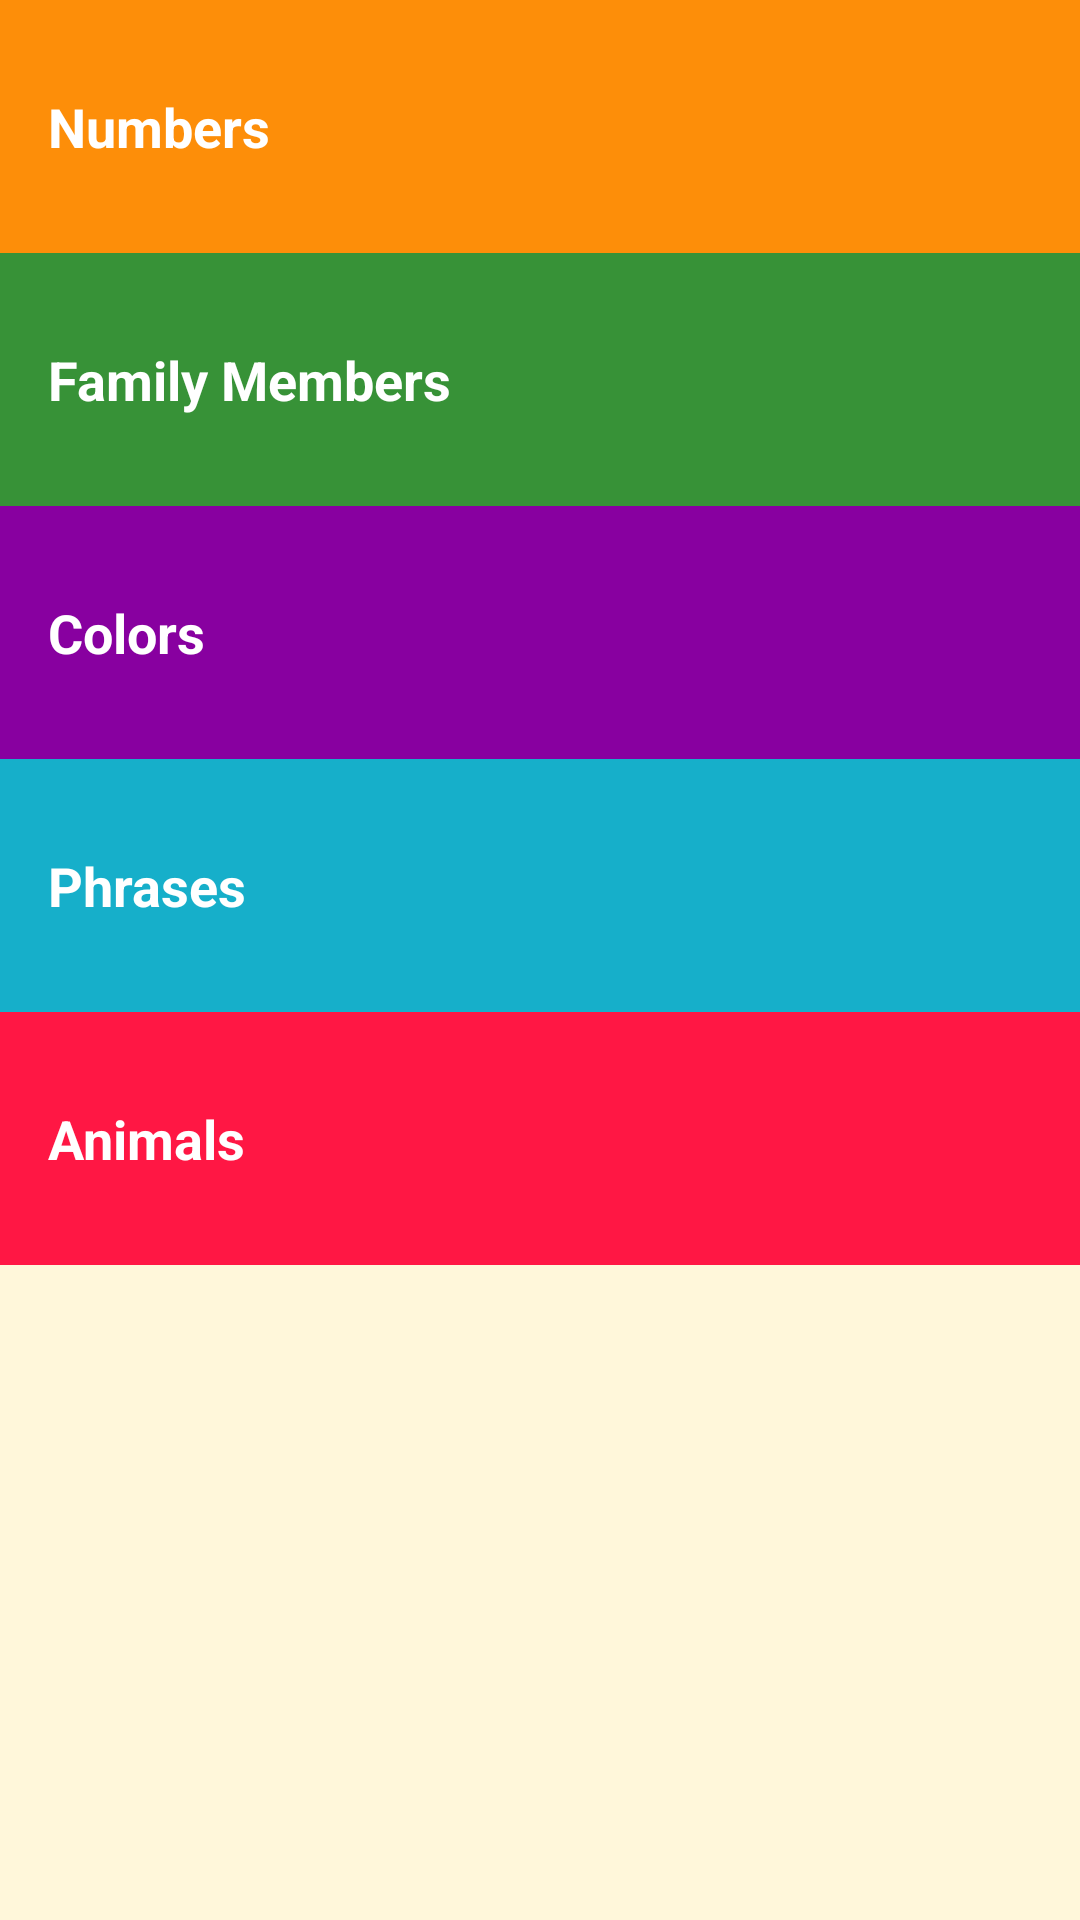

Here is an Android app screen rendered from its layout file. Give the layout XML and the strings, colors and styles it references.
<!-- AndroidManifest.xml: application theme AppTheme -->
<!-- res/layout/activity_main.xml -->
<?xml version="1.0" encoding="utf-8"?>
<ScrollView xmlns:android="http://schemas.android.com/apk/res/android"
    xmlns:tools="http://schemas.android.com/tools"
    android:layout_width="match_parent"
    android:layout_height="match_parent"
    android:background="@color/tan_background"
    android:orientation="vertical"
    tools:context="android.example.spanishlanguageappforbeginners.MainActivity">

    <LinearLayout
        android:layout_width="match_parent"
        android:layout_height="match_parent"
        android:background="@color/tan_background"
        android:orientation="vertical">

        
        <FrameLayout
            android:layout_width="match_parent"
            android:layout_height="wrap_content"
            android:background="@color/category_numbers">

            <TextView
                android:id="@+id/numbers"
                style="@style/CategoryStyle"
                android:background="?android:attr/selectableItemBackground"
                android:text="@string/category_numbers" />

        </FrameLayout>

        
        <FrameLayout
            android:layout_width="match_parent"
            android:layout_height="wrap_content"
            android:background="@color/category_family">

            <TextView
                android:id="@+id/family"
                style="@style/CategoryStyle"
                android:background="?android:attr/selectableItemBackground"
                android:text="@string/category_family" />
        </FrameLayout>

        
        <FrameLayout
            android:layout_width="match_parent"
            android:layout_height="wrap_content"
            android:background="@color/category_colors">

            <TextView
                android:id="@+id/colors"
                style="@style/CategoryStyle"
                android:background="?android:attr/selectableItemBackground"
                android:text="@string/category_colors" />

        </FrameLayout>


        
        <FrameLayout
            android:layout_width="match_parent"
            android:layout_height="wrap_content"
            android:background="@color/category_phrases">

            <TextView
                android:id="@+id/phrases"
                style="@style/CategoryStyle"
                android:background="?android:attr/selectableItemBackground"
                android:text="@string/category_phrases" />

        </FrameLayout>

        
        <FrameLayout
            android:layout_width="match_parent"
            android:layout_height="wrap_content"
            android:background="@color/category_animals">

            <TextView
                android:id="@+id/animals"
                style="@style/CategoryStyle"
                android:background="?android:attr/selectableItemBackground"
                android:text="Animals" />

        </FrameLayout>

    </LinearLayout>

</ScrollView>
<!-- resources referenced by this layout -->
<resources>
  <color name="category_animals">#FF1744</color>
  <color name="category_colors">#8800A0</color>
  <color name="category_family">#379237</color>
  <color name="category_numbers">#FD8E09</color>
  <color name="category_phrases">#16AFCA</color>
  <color name="tan_background">#FFF7DA</color>
  <string name="category_colors">Colors</string>
  <string name="category_family">Family Members</string>
  <string name="category_numbers">Numbers</string>
  <string name="category_phrases">Phrases</string>
  <style name="CategoryStyle">
          <item name="android:layout_width">match_parent</item>
          <item name="android:layout_height">wrap_content</item>
          <item name="android:gravity">center_vertical</item>
          <item name="android:paddingLeft">16dp</item>
          <item name="android:paddingTop">30dp</item>
          <item name="android:paddingBottom">30dp</item>
          <item name="android:textColor">@android:color/white</item>
          <item name="android:textStyle">bold</item>
          <item name="android:textAppearance">?android:textAppearanceMedium</item>
      </style>
  <style name="AppTheme" parent="Theme.AppCompat.Light.DarkActionBar">
          <item name="colorPrimary">@color/primary_color</item>
          <item name="colorPrimaryDark">@color/primary_dark_color</item>
      </style>
  <color name="primary_color">#4A312A</color>
  <color name="primary_dark_color">#2F1D1A</color>
</resources>
